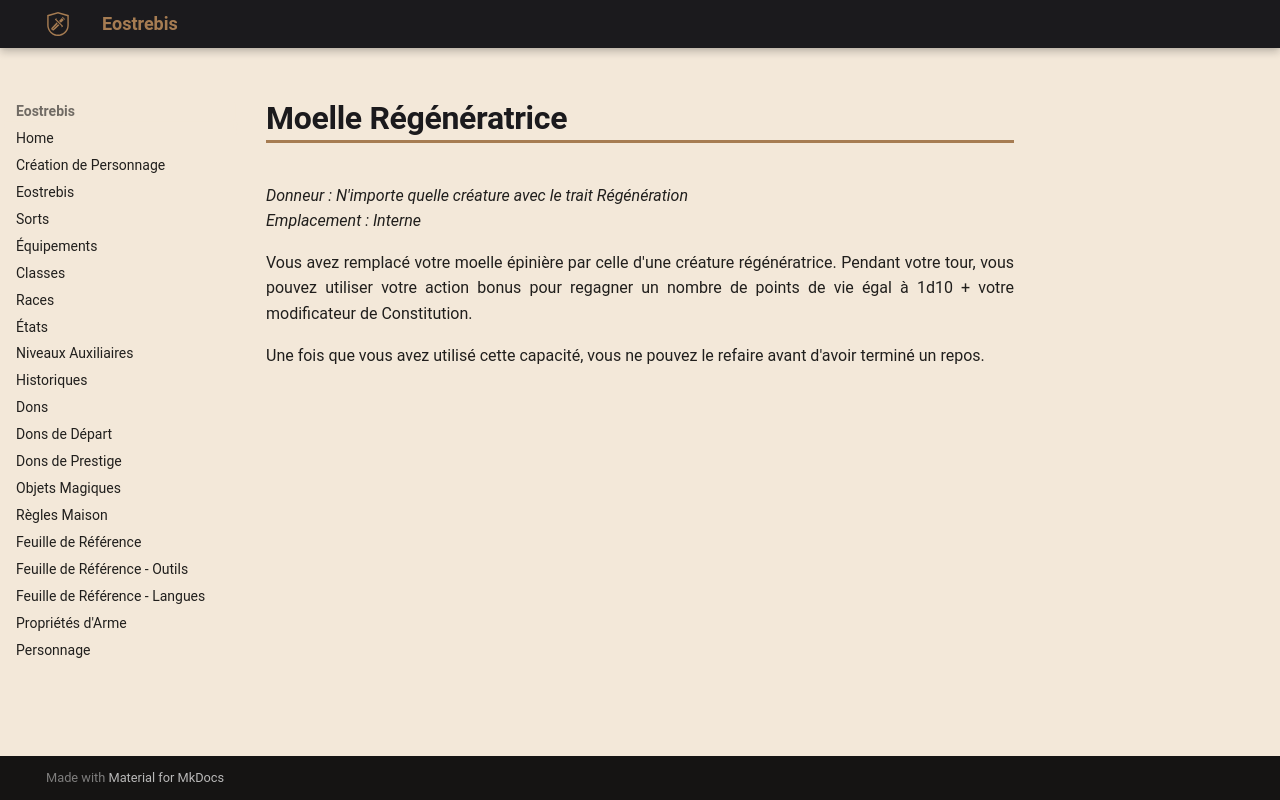

repository: Eostrebis/5e.VF · page: classes/Alchimiste/Greffes Monstrueuses/Moelle Régénératrice/index.html · generator: mkdocs

---
donneur: N'importe quelle créature avec le trait Régénération
emplacement: Interne
writing_status: finished
---
Vous avez remplacé votre moelle épinière par celle d'une créature régénératrice. Pendant votre tour, vous pouvez utiliser votre action bonus pour regagner un nombre de points de vie égal à 1d10 + votre modificateur de Constitution.

Une fois que vous avez utilisé cette capacité, vous ne pouvez le refaire avant d'avoir terminé un repos. 
